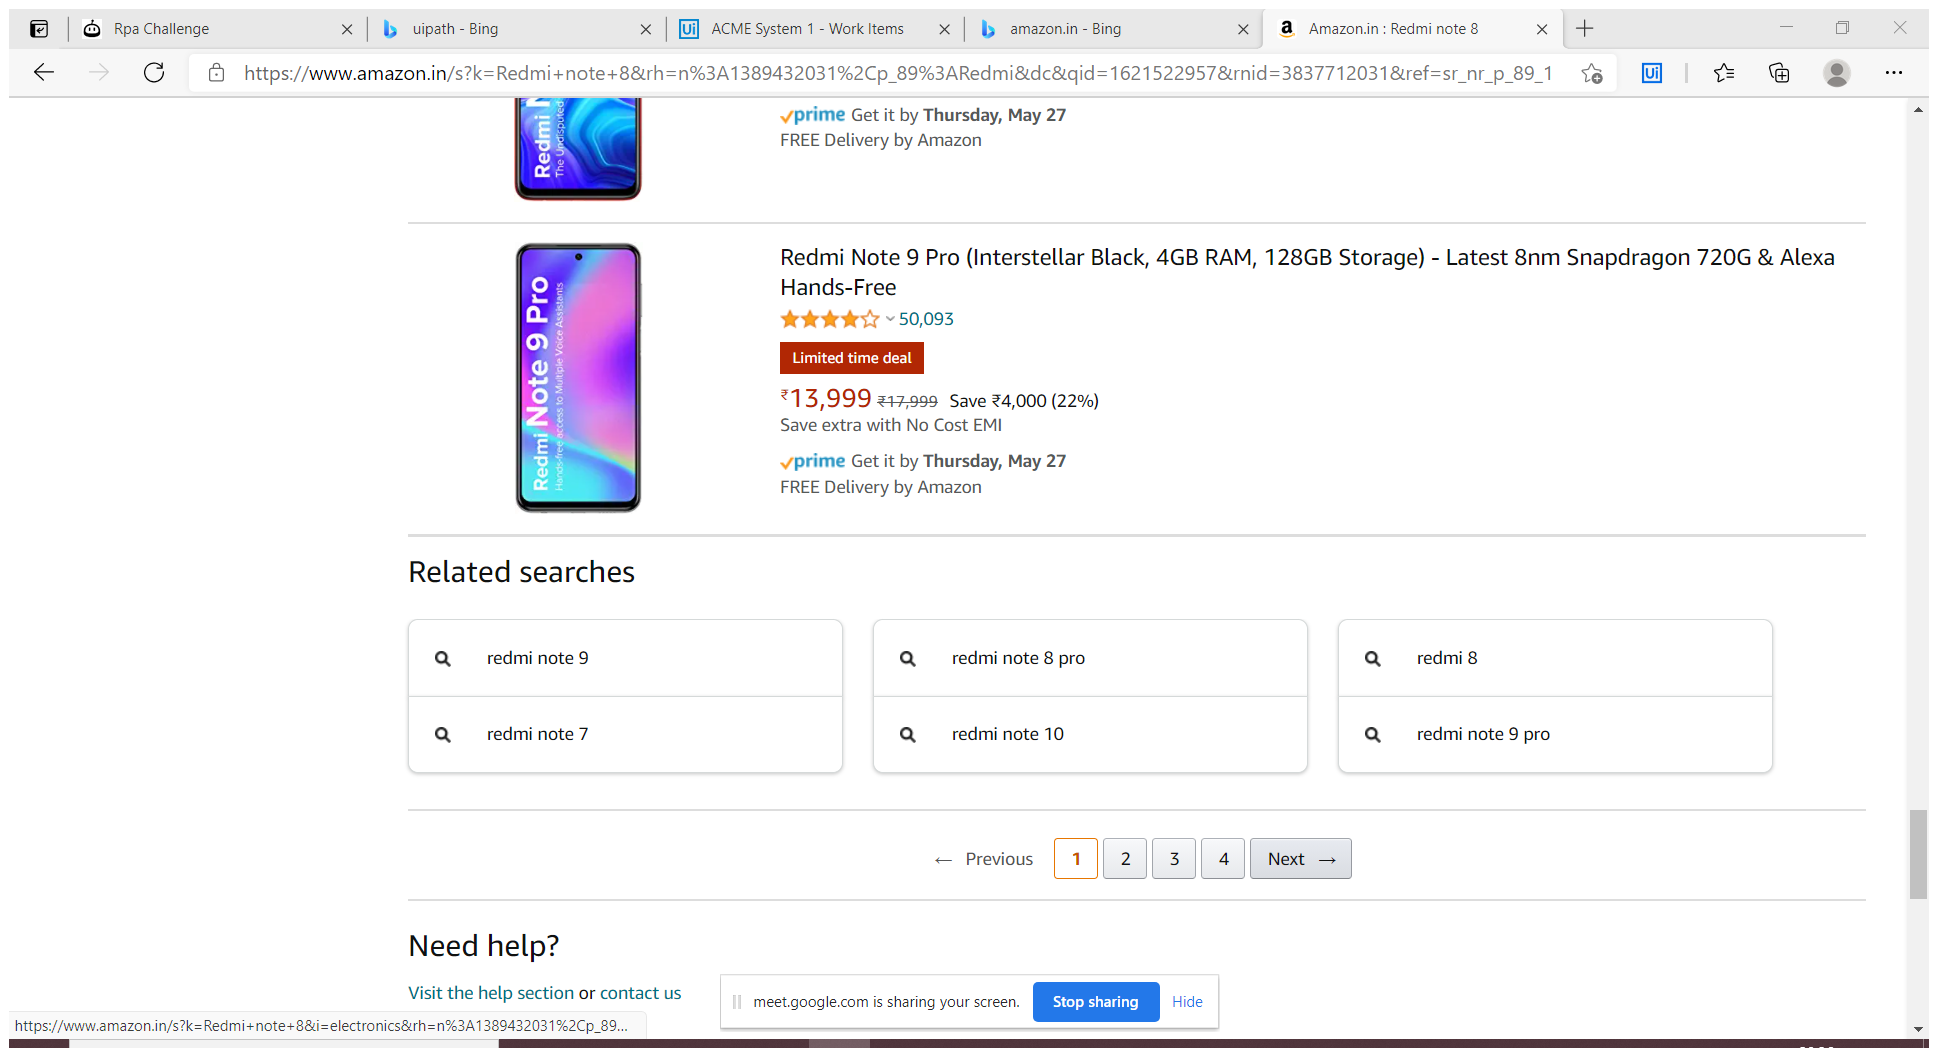
Task: Amazon Dipping
Workflow: Amazon Dipping

Step 1: Attach Browser 'AmazoninR Page' in window 'Amazon.in : Redmi note 8' (msedge.exe)

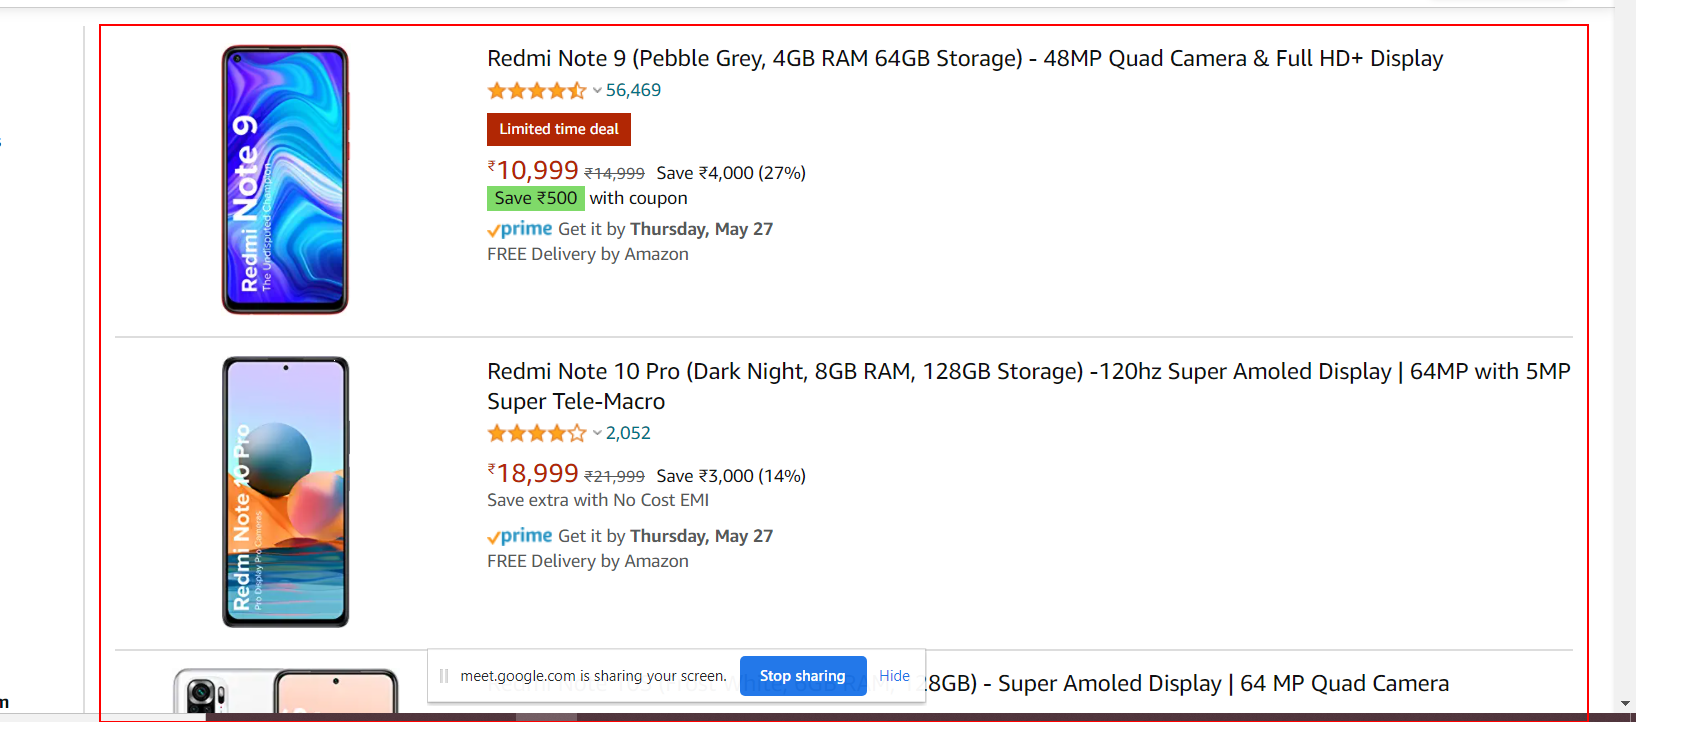
Step 2: get-text from the element